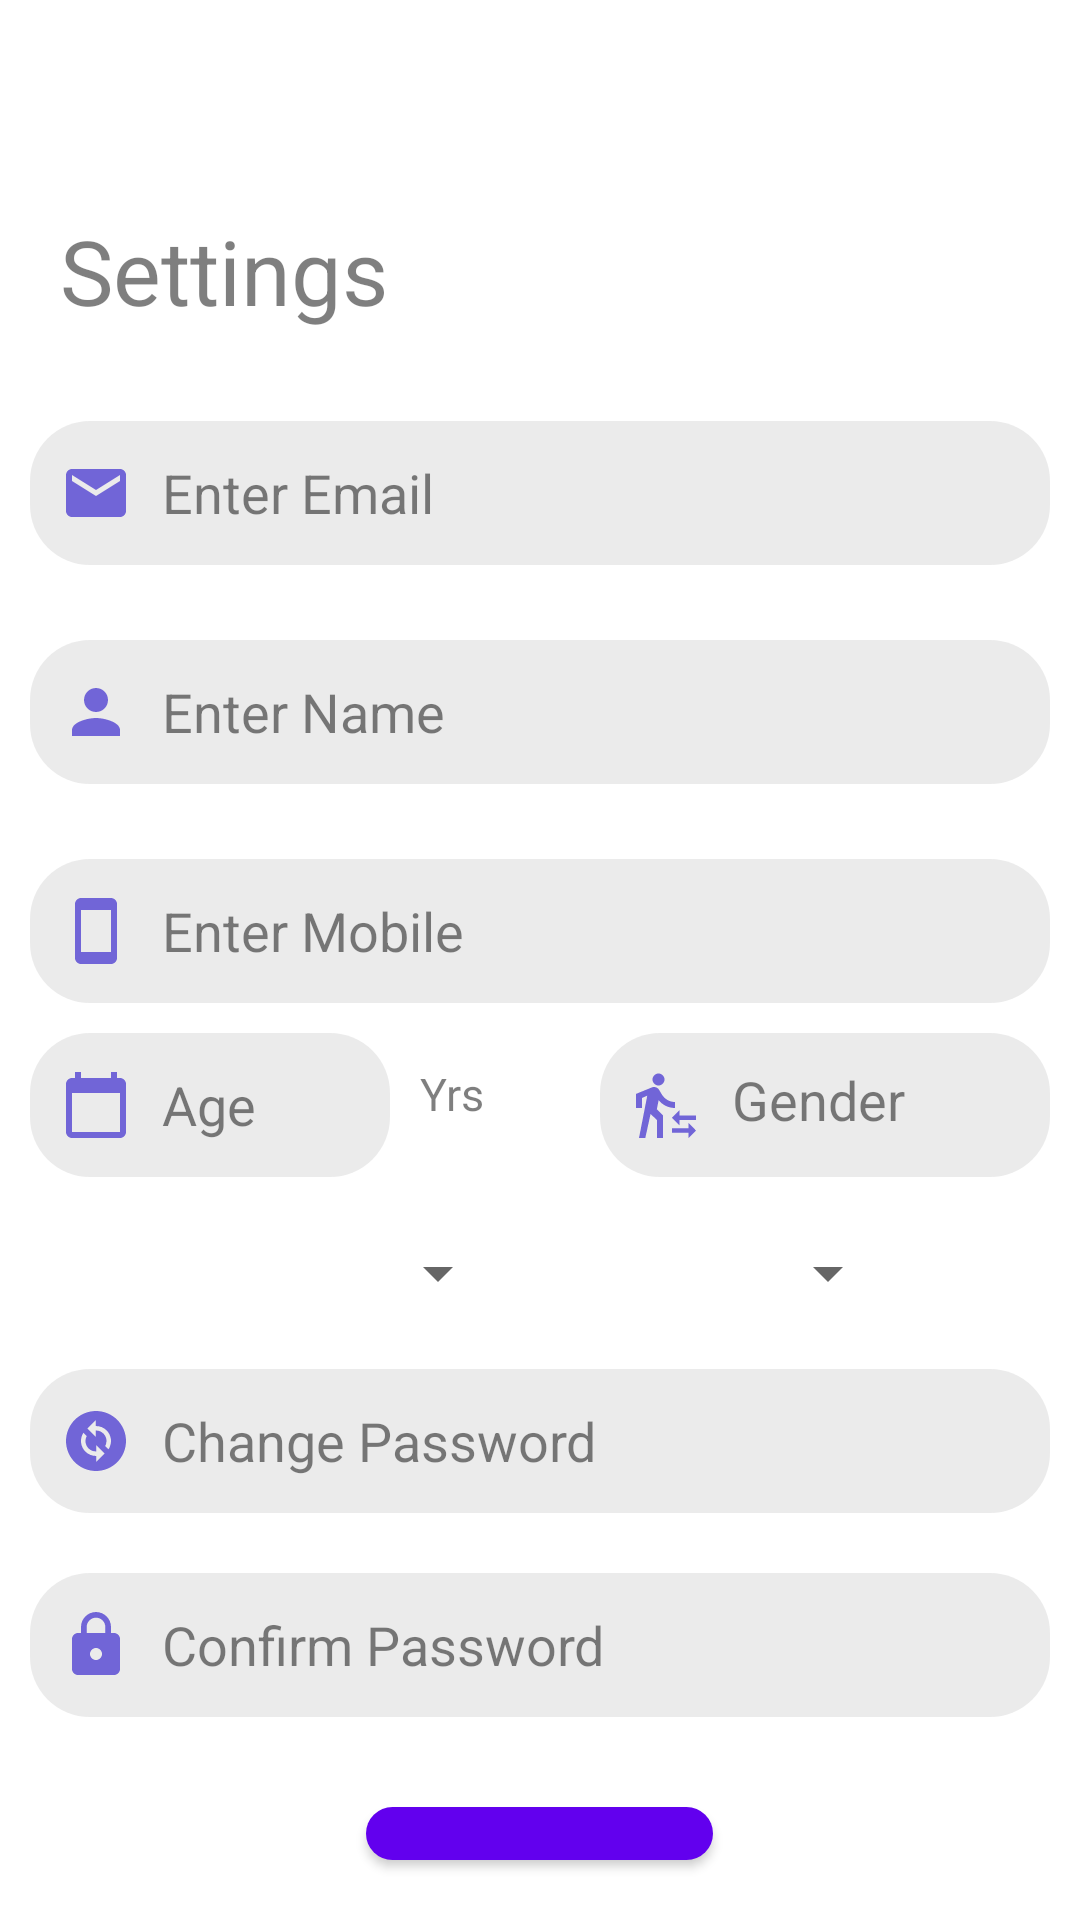

The Android layout XML behind this screen, and the referenced resources:
<!-- AndroidManifest.xml: application theme Theme.TestApp -->
<!-- res/layout/fragment_set.xml -->
<?xml version="1.0" encoding="utf-8"?>
<RelativeLayout xmlns:android="http://schemas.android.com/apk/res/android"
    xmlns:tools="http://schemas.android.com/tools"
    android:layout_width="match_parent"
    android:layout_height="match_parent"
    android:id="@+id/set"
    tools:context=".set">

    <TextView
        android:id="@+id/settings"
        android:layout_width="wrap_content"
        android:layout_height="wrap_content"
        android:layout_alignParentStart="true"
        android:layout_alignParentTop="true"
        android:layout_marginStart="20dp"
        android:layout_marginTop="70dp"
        android:fontFamily="sans-serif"
        android:text="Settings"
        android:textColor="#80000000"
        android:textSize="30sp"

        tools:ignore="HardcodedText" />


    <EditText
        android:id="@+id/email"
        android:layout_width="match_parent"
        android:layout_height="wrap_content"
        android:layout_below="@+id/settings"
        android:layout_marginStart="10dp"
        android:layout_marginTop="30dp"
        android:layout_marginEnd="10dp"
        android:layout_marginBottom="10dp"
        android:background="@drawable/round"
        android:drawableLeft="@drawable/ic_baseline_email_24"
        android:drawablePadding="10dp"
        android:fontFamily="sans-serif"
        android:hint="Enter Email"
        android:inputType="textEmailAddress"
        android:maxLength="30"
        android:minHeight="48dp"
        android:padding="10dp"
        android:textColor="#80000000"
        android:textColorHint="#80000000"
        tools:ignore="Autofill,HardcodedText,RtlHardcoded,TextContrastCheck,TextContrastCheck,TextContrastCheck" />


    <EditText
        android:id="@+id/username"
        android:layout_width="match_parent"
        android:layout_height="wrap_content"
        android:layout_below="@+id/email"
        android:layout_marginStart="10dp"
        android:layout_marginTop="15dp"
        android:layout_marginEnd="10dp"
        android:layout_marginBottom="10dp"
        android:background="@drawable/round"
        android:drawableLeft="@drawable/ic_baseline_person_24"
        android:drawablePadding="10dp"
        android:fontFamily="sans-serif"
        android:hint="Enter Name"
        android:inputType="textPersonName"
        android:maxLength="25"
        android:minHeight="48dp"
        android:padding="10dp"
        android:textColor="#80000000"
        android:textColorHint="#80000000"
        tools:ignore="Autofill,HardcodedText,RtlHardcoded" />

    <EditText
        android:id="@+id/phone"
        android:layout_width="match_parent"
        android:layout_height="wrap_content"
        android:layout_below="@+id/username"
        android:layout_marginStart="10dp"
        android:layout_marginTop="15dp"
        android:layout_marginEnd="10dp"
        android:layout_marginBottom="10dp"
        android:background="@drawable/round"
        android:drawableLeft="@drawable/ic_baseline_smartphone_24"
        android:drawablePadding="10dp"
        android:fontFamily="sans-serif"
        android:hint="Enter Mobile"
        android:inputType="number"
        android:maxLength="11"
        android:minHeight="48dp"
        android:padding="10dp"
        android:textColor="#80000000"
        android:textColorHint="#80000000"
        tools:ignore="Autofill,HardcodedText,RtlHardcoded" />


    <EditText
        android:id="@+id/age"
        android:layout_width="120dp"
        android:layout_height="wrap_content"
        android:layout_below="@+id/phone"
        android:layout_marginStart="10dp"
        android:layout_marginTop="0dp"
        android:layout_marginEnd="0dp"
        android:layout_marginBottom="10dp"
        android:background="@drawable/round"
        android:drawableLeft="@drawable/ic_baseline_calendar_today_24"
        android:drawablePadding="10dp"
        android:fontFamily="sans-serif"
        android:hint="Age"
        android:inputType="number"
        android:maxLength="2"
        android:minHeight="48dp"
        android:padding="10dp"
        android:textColor="#80000000"
        android:textColorHint="#80000000"
        tools:ignore="Autofill,HardcodedText,RtlHardcoded" />

    <TextView
        android:id="@+id/years"
        android:layout_width="50dp"
        android:layout_height="wrap_content"
        android:layout_below="@+id/phone"
        android:layout_marginStart="0dp"
        android:layout_marginTop="0dp"
        android:layout_marginEnd="10dp"
        android:layout_marginBottom="10dp"
        android:layout_toEndOf="@id/age"
        android:background="#30ffffff"
        android:drawablePadding="15dp"
        android:fontFamily="sans-serif"
        android:padding="10dp"
        android:text="Yrs"
        android:textColor="#80000000"
        android:textColorHint="#80000000"
        android:textSize="15sp"
        tools:ignore="Autofill,HardcodedText,RtlHardcoded" />


    <TextView
        android:id="@+id/gn"
        android:layout_width="150dp"
        android:layout_height="wrap_content"
        android:layout_below="@+id/phone"
        android:layout_marginStart="10dp"
        android:layout_marginTop="0dp"
        android:layout_marginEnd="0dp"
        android:layout_marginBottom="10dp"
        android:layout_toEndOf="@id/years"
        android:background="@drawable/round"
        android:drawableLeft="@drawable/ic_baseline_transfer_within_a_station_24"
        android:drawablePadding="10dp"
        android:fontFamily="sans-serif"
        android:hint="Gender"
        android:minHeight="48dp"
        android:padding="10dp"
        android:textColor="#80000000"
        android:textColorHint="#80000000"
        android:textSize="18dp"
        tools:ignore="Autofill,HardcodedText,RtlHardcoded" />

    <Spinner
        android:id="@+id/marital"
        android:layout_width="150dp"
        android:layout_height="wrap_content"
        android:layout_below="@id/age"
        android:layout_marginStart="20dp"
        android:layout_marginTop="10dp"
        android:layout_marginBottom="10dp"
        android:padding="10dp"
        android:textColor="#80000000"
        android:textColorHint="#80000000" />

    <Spinner

        android:id="@+id/children"
        android:layout_width="150dp"
        android:layout_height="wrap_content"
        android:layout_below="@id/age"
        android:layout_marginStart="20dp"
        android:layout_marginTop="10dp"
        android:layout_marginBottom="10dp"
        android:layout_toEndOf="@id/age"
        android:padding="10dp"
        android:textColor="#80000000"
        android:textColorHint="#80000000" />
    <EditText
        android:id="@+id/nPass"
        android:layout_width="match_parent"
        android:layout_height="wrap_content"
        android:layout_below="@+id/marital"
        android:layout_marginStart="10dp"
        android:layout_marginTop="10dp"
        android:layout_marginEnd="10dp"
        android:layout_marginBottom="10dp"
        android:background="@drawable/round"
        android:drawableLeft="@drawable/ic_baseline_change_circle_24"
        android:drawablePadding="10dp"
        android:fontFamily="sans-serif"
        android:hint="Change Password"
        android:inputType="textPassword"
        android:maxLength="16"
        android:minHeight="48dp"
        android:padding="10dp"
        android:textColor="#80000000"
        android:textColorHint="#80000000"
        tools:ignore="Autofill,HardcodedText,RtlHardcoded" />


    <EditText
        android:id="@+id/confirm"
        android:layout_width="match_parent"
        android:layout_height="wrap_content"
        android:layout_below="@+id/nPass"
        android:layout_marginStart="10dp"
        android:layout_marginTop="10dp"
        android:layout_marginEnd="10dp"
        android:layout_marginBottom="10dp"
        android:background="@drawable/round"
        android:drawableLeft="@drawable/ic_baseline_lock_24"
        android:drawablePadding="10dp"
        android:fontFamily="sans-serif"
        android:hint="Confirm Password"
        android:inputType="textPassword"
        android:maxLength="16"
        android:minHeight="48dp"
        android:padding="10dp"
        android:textColor="#80000000"
        android:textColorHint="#80000000"
        tools:ignore="Autofill,HardcodedText,RtlHardcoded" />

    <com.google.android.material.button.MaterialButton
        android:id="@+id/update"
        android:layout_width="wrap_content"
        android:layout_height="wrap_content"
        android:layout_below="@+id/confirm"
        android:layout_centerHorizontal="true"
        android:layout_marginStart="20dp"
        android:layout_marginTop="20dp"
        android:layout_marginEnd="20dp"
        android:layout_marginBottom="20dp"
        android:background="@drawable/round_button"
        android:fontFamily="sans-serif"
        android:gravity="center"
        android:padding="20dp"
        android:text="Update"
        android:textColor="@color/white"
        android:textSize="18sp"
        tools:ignore="HardcodedText" />


</RelativeLayout>
<!-- resources referenced by this layout -->
<resources>
  <color name="white">#FFFFFFFF</color>
  <!-- drawable ic_baseline_calendar_today_24 (drawable) -->
  <vector android:height="24dp" android:tint="#7165D7"
      android:viewportHeight="24" android:viewportWidth="24"
      android:width="24dp" xmlns:android="http://schemas.android.com/apk/res/android">
      <path android:fillColor="@android:color/white" android:pathData="M20,3h-1L19,1h-2v2L7,3L7,1L5,1v2L4,3c-1.1,0 -2,0.9 -2,2v16c0,1.1 0.9,2 2,2h16c1.1,0 2,-0.9 2,-2L22,5c0,-1.1 -0.9,-2 -2,-2zM20,21L4,21L4,8h16v13z"/>
  </vector>
  <!-- drawable ic_baseline_email_24 (drawable) -->
  <vector android:height="24dp" android:tint="#7165D7"
      android:viewportHeight="24" android:viewportWidth="24"
      android:width="24dp" xmlns:android="http://schemas.android.com/apk/res/android">
      <path android:fillColor="@android:color/white" android:pathData="M20,4L4,4c-1.1,0 -1.99,0.9 -1.99,2L2,18c0,1.1 0.9,2 2,2h16c1.1,0 2,-0.9 2,-2L22,6c0,-1.1 -0.9,-2 -2,-2zM20,8l-8,5 -8,-5L4,6l8,5 8,-5v2z"/>
  </vector>
  <!-- drawable ic_baseline_person_24 (drawable) -->
  <vector android:height="24dp" android:tint="#7165D7"
      android:viewportHeight="24" android:viewportWidth="24"
      android:width="24dp" xmlns:android="http://schemas.android.com/apk/res/android">
      <path android:fillColor="@android:color/white" android:pathData="M12,12c2.21,0 4,-1.79 4,-4s-1.79,-4 -4,-4 -4,1.79 -4,4 1.79,4 4,4zM12,14c-2.67,0 -8,1.34 -8,4v2h16v-2c0,-2.66 -5.33,-4 -8,-4z"/>
  </vector>
  <!-- drawable ic_baseline_smartphone_24 (drawable) -->
  <vector android:height="24dp" android:tint="#7165D7"
      android:viewportHeight="24" android:viewportWidth="24"
      android:width="24dp" xmlns:android="http://schemas.android.com/apk/res/android">
      <path android:fillColor="@android:color/white" android:pathData="M17,1.01L7,1c-1.1,0 -2,0.9 -2,2v18c0,1.1 0.9,2 2,2h10c1.1,0 2,-0.9 2,-2V3c0,-1.1 -0.9,-1.99 -2,-1.99zM17,19H7V5h10v14z"/>
  </vector>
  <!-- drawable round (drawable) -->
  <?xml version="1.0" encoding="utf-8"?>
  <selector xmlns:android="http://schemas.android.com/apk/res/android">
      <item>
          <shape android:shape="rectangle">
              <solid android:color="#30979797"/>
              <corners android:radius="20dp"/>
  
          </shape>
  
  
      </item>
  
  </selector>
  <!-- drawable round_button (drawable) -->
  <?xml version="1.0" encoding="utf-8"?>
  <selector xmlns:android="http://schemas.android.com/apk/res/android">
  
      <item>
          <shape android:shape="rectangle">
              <solid android:color="@color/purple_200"/>
              <corners android:radius="20dp"/>
  
          </shape>
  
  
      </item>
  </selector>
  <style name="Theme.TestApp" parent="Theme.MaterialComponents.DayNight.NoActionBar">
          
          <item name="colorPrimary">@color/purple_500</item>
          <item name="colorPrimaryVariant">@color/purple_700</item>
          <item name="colorOnPrimary">@color/white</item>
          
          <item name="colorSecondary">@color/teal_200</item>
          <item name="colorSecondaryVariant">@color/teal_700</item>
          <item name="colorOnSecondary">@color/black</item>
          
          <item name="android:statusBarColor" tools:targetApi="l">?attr/colorPrimary</item>
          
      </style>
  <color name="purple_200">#7165D7</color>
  <color name="purple_500">#FF6200EE</color>
  <color name="purple_700">#FF3700B3</color>
  <color name="teal_200">#FF03DAC5</color>
  <color name="teal_700">#FF018786</color>
  <color name="black">#FF000000</color>
</resources>
